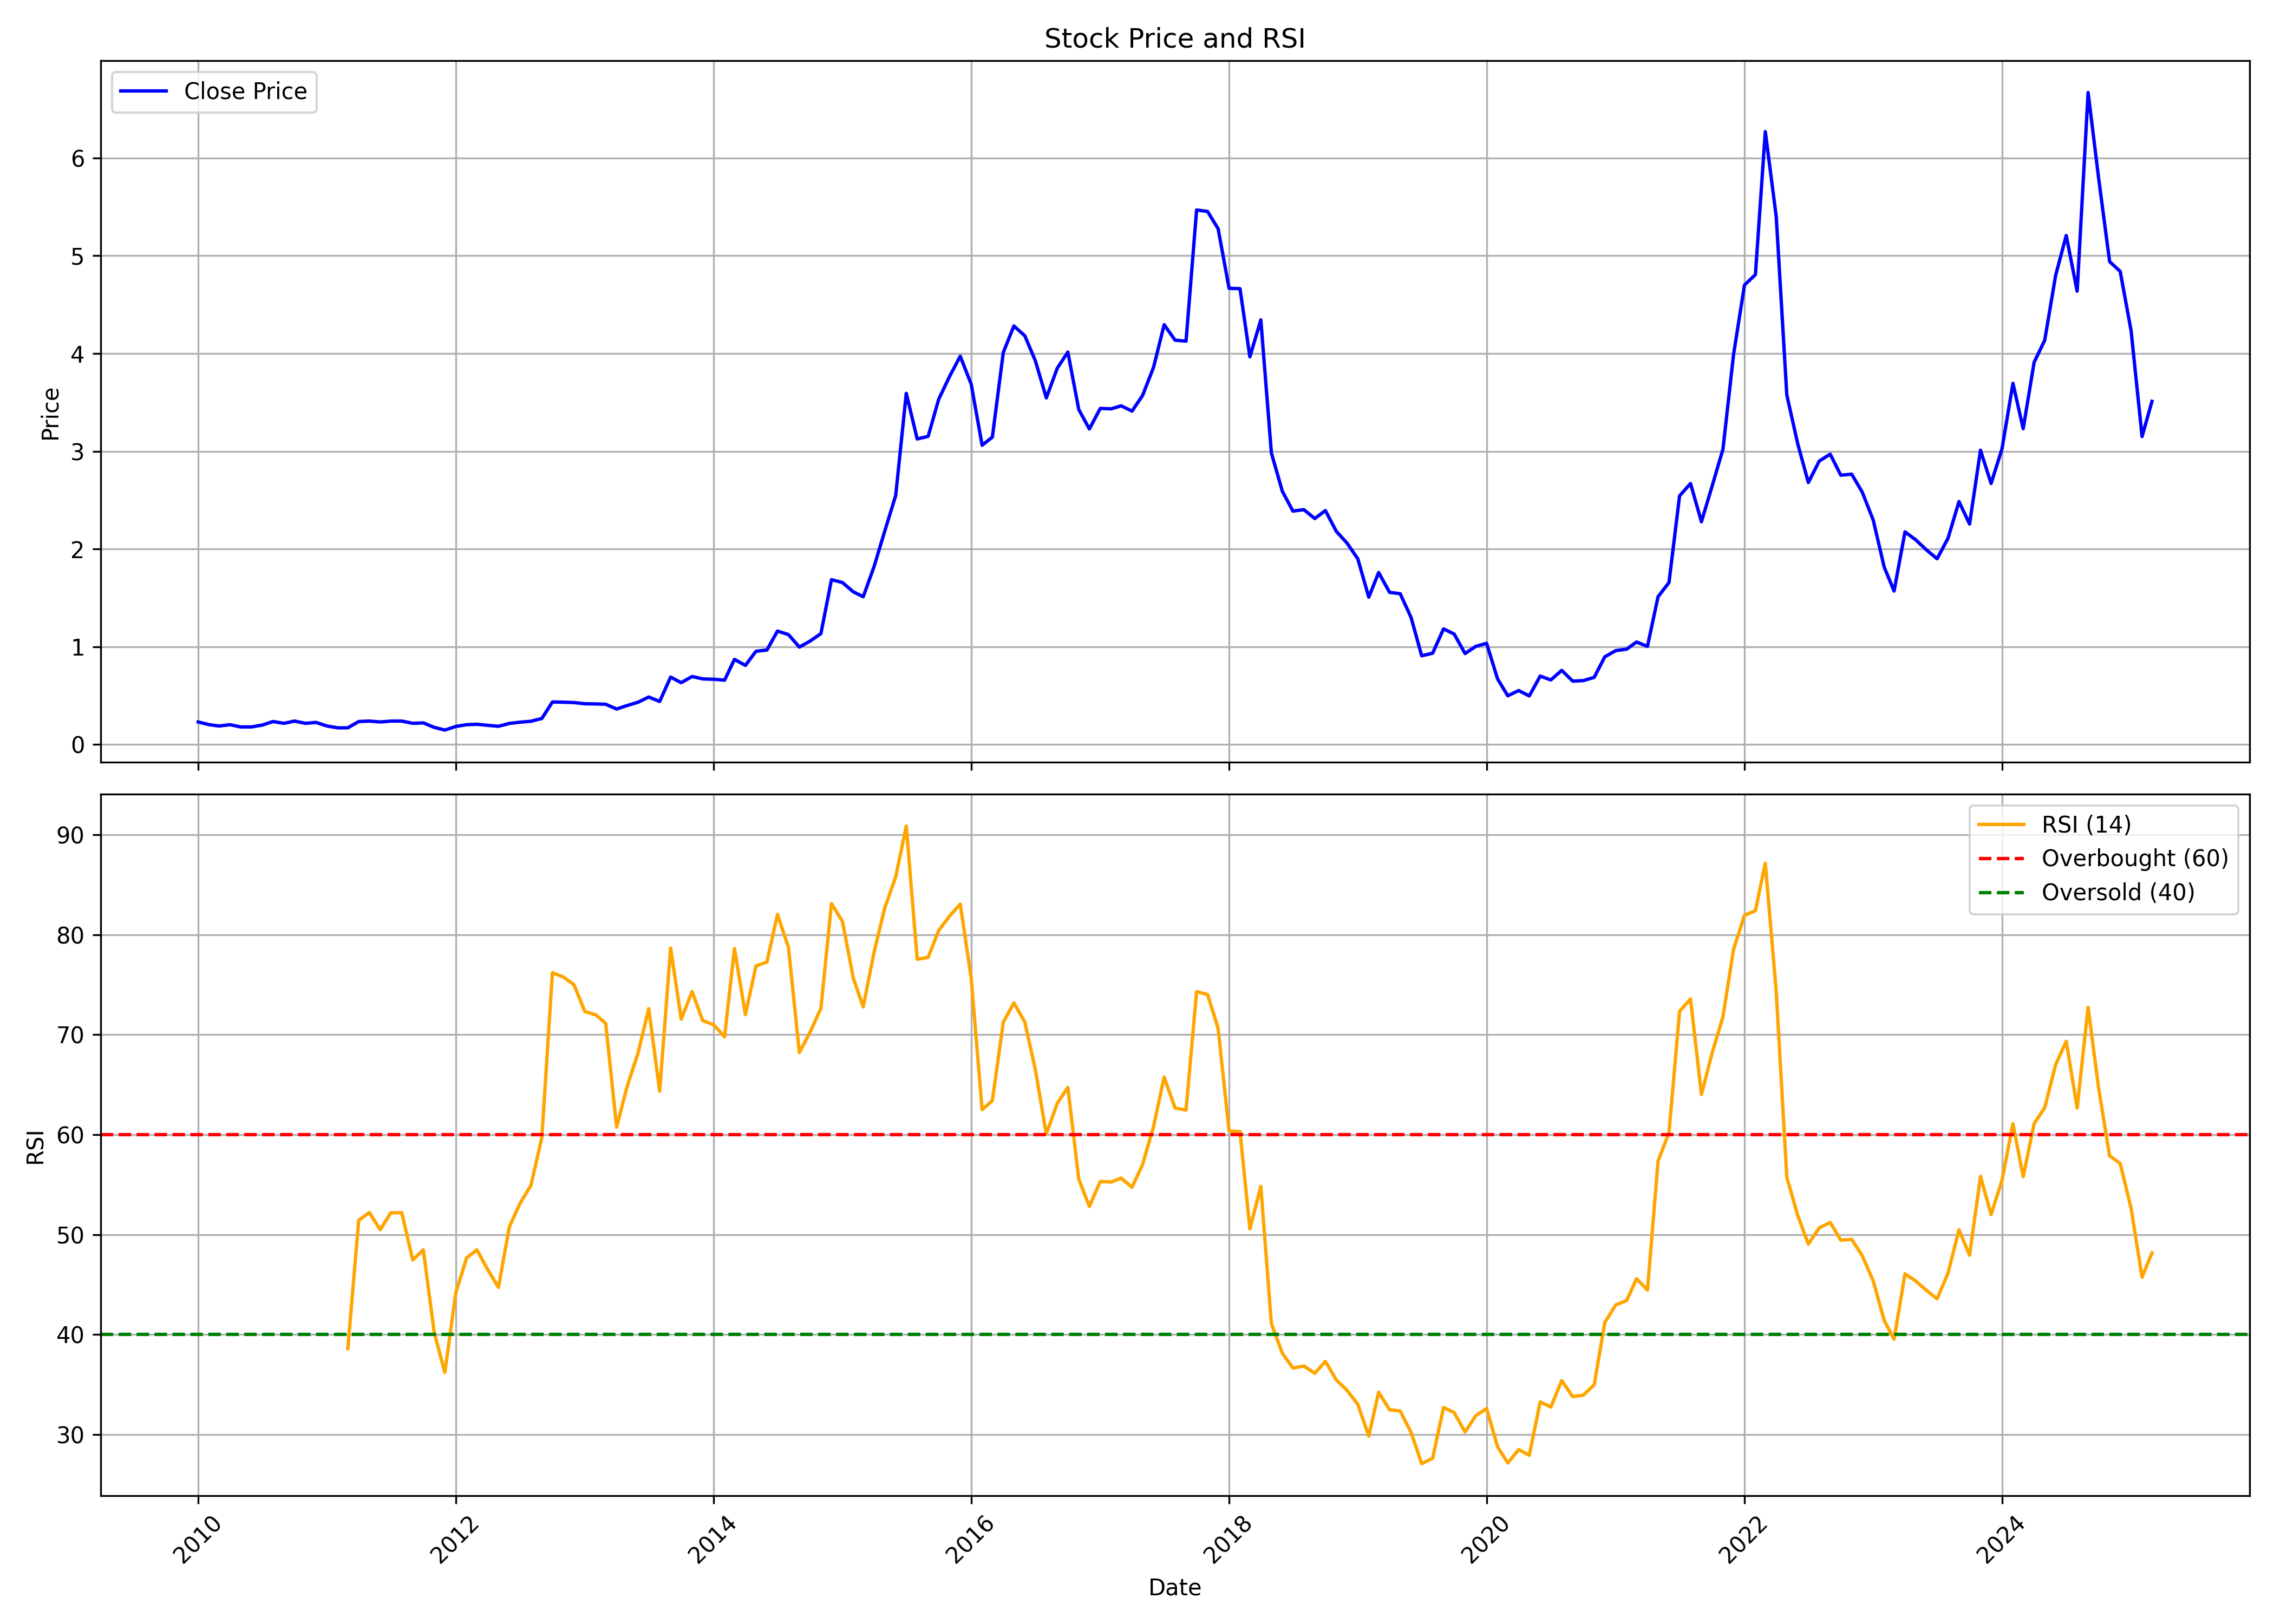

The data file committed next to this chart (first rows):
, date, symbol, open, high, low, close, volume, rsi
0, 2010-01-01, NDL, 0.2072, 0.2947, 0.2072, 0.2302, 60313320, 
1, 2010-02-01, NDL, 0.244, 0.244, 0.1934, 0.2026, 8246940, 
2, 2010-03-01, NDL, 0.2026, 0.221, 0.1842, 0.1888, 19476075, 
3, 2010-04-01, NDL, 0.1888, 0.2302, 0.1888, 0.2026, 18621933, 
4, 2010-05-01, NDL, 0.2072, 0.2118, 0.1703, 0.1796, 15795822, 
5, 2010-06-01, NDL, 0.1796, 0.1934, 0.1657, 0.1796, 10182261, 
6, 2010-07-01, NDL, 0.1796, 0.2026, 0.1749, 0.198, 10529475, 
7, 2010-08-01, NDL, 0.1888, 0.2716, 0.1888, 0.2348, 36676644, 
8, 2010-09-01, NDL, 0.2302, 0.2808, 0.2118, 0.2164, 53017125, 
9, 2010-10-01, NDL, 0.2164, 0.267, 0.2072, 0.2394, 38305386, 
10, 2010-11-01, NDL, 0.2716, 0.2762, 0.1934, 0.2164, 25126452, 
11, 2010-12-01, NDL, 0.2394, 0.2394, 0.1842, 0.2256, 9616395, 
12, 2011-01-01, NDL, 0.2164, 0.2348, 0.1796, 0.1888, 7243986, 
13, 2011-02-01, NDL, 0.1888, 0.198, 0.1473, 0.1703, 6041388, 
14, 2011-03-01, NDL, 0.1749, 0.1934, 0.1703, 0.1703, 11996217, 38.6
15, 2011-04-01, NDL, 0.1703, 0.2486, 0.1703, 0.2348, 20218962, 51.44
16, 2011-05-01, NDL, 0.221, 0.2486, 0.221, 0.2394, 18903795, 52.21
17, 2011-06-01, NDL, 0.244, 0.244, 0.221, 0.2302, 9285072, 50.49
18, 2011-07-01, NDL, 0.2302, 0.2716, 0.1842, 0.2394, 9745704, 52.19
19, 2011-08-01, NDL, 0.2394, 0.2532, 0.2026, 0.2394, 12917349, 52.19
20, 2011-09-01, NDL, 0.2394, 0.2578, 0.2118, 0.2164, 6314946, 47.47
21, 2011-10-01, NDL, 0.2118, 0.2302, 0.1934, 0.221, 4949955, 48.47
22, 2011-11-01, NDL, 0.2164, 0.2256, 0.1611, 0.1749, 3663156, 40.2
23, 2011-12-01, NDL, 0.1796, 0.1842, 0.1473, 0.1473, 2649513, 36.2
24, 2012-01-01, NDL, 0.1519, 0.2072, 0.1519, 0.1842, 3258183, 44.17
25, 2012-02-01, NDL, 0.1842, 0.2486, 0.1842, 0.2026, 5153604, 47.68
26, 2012-03-01, NDL, 0.198, 0.2532, 0.1832, 0.2067, 5785521, 48.47
27, 2012-04-01, NDL, 0.198, 0.2339, 0.1842, 0.1957, 5134800, 46.46
28, 2012-05-01, NDL, 0.2118, 0.2118, 0.1749, 0.186, 4085520, 44.72
29, 2012-06-01, NDL, 0.1855, 0.2164, 0.1842, 0.2155, 5209980, 50.78
30, 2012-07-01, NDL, 0.2136, 0.2426, 0.1934, 0.2279, 4228560, 53.12
31, 2012-08-01, NDL, 0.2348, 0.2523, 0.2132, 0.2376, 6335520, 54.91
32, 2012-09-01, NDL, 0.244, 0.2937, 0.2247, 0.2656, 15017340, 59.73
33, 2012-10-01, NDL, 0.4135, 0.4686, 0.3966, 0.4348, 20494470, 76.21
34, 2012-11-01, NDL, 0.4443, 0.4553, 0.4164, 0.4326, 16382700, 75.78
35, 2012-12-01, NDL, 0.4363, 0.4553, 0.3892, 0.4289, 10450980, 75.01
36, 2013-01-01, NDL, 0.4223, 0.4333, 0.4113, 0.4164, 16650690, 72.32
37, 2013-02-01, NDL, 0.4186, 0.4818, 0.4113, 0.415, 8075490, 71.99
38, 2013-03-01, NDL, 0.4113, 0.4341, 0.3635, 0.4113, 3584970, 71.13
39, 2013-04-01, NDL, 0.3878, 0.4333, 0.318, 0.3628, 3049290, 60.75
40, 2013-05-01, NDL, 0.3628, 0.4017, 0.3599, 0.3988, 38832030, 64.85
41, 2013-06-01, NDL, 0.401, 0.448, 0.401, 0.4326, 41101980, 68.21
42, 2013-07-01, NDL, 0.4296, 0.4994, 0.4296, 0.4855, 54588870, 72.62
43, 2013-08-01, NDL, 0.4862, 0.4928, 0.4069, 0.4399, 48522150, 64.34
44, 2013-09-01, NDL, 0.6638, 0.7493, 0.6498, 0.6896, 52430040, 78.68
45, 2013-10-01, NDL, 0.7352, 0.7352, 0.6263, 0.6322, 32703030, 71.56
46, 2013-11-01, NDL, 0.6427, 0.7856, 0.6181, 0.6954, 35795520, 74.32
47, 2013-12-01, NDL, 0.6954, 0.7118, 0.6345, 0.6708, 37684800, 71.42
48, 2014-01-01, NDL, 0.6732, 0.7317, 0.5303, 0.6673, 42690240, 70.99
49, 2014-02-01, NDL, 0.679, 0.7446, 0.6252, 0.658, 32770650, 69.8
50, 2014-03-01, NDL, 0.6703, 0.9463, 0.6643, 0.871, 58762170, 78.62
51, 2014-04-01, NDL, 0.8841, 0.9068, 0.7957, 0.8089, 35488560, 72.01
52, 2014-05-01, NDL, 0.8089, 0.9797, 0.7981, 0.9534, 62380920, 76.88
53, 2014-06-01, NDL, 0.9654, 1.135, 0.8531, 0.9666, 91891710, 77.27
54, 2014-07-01, NDL, 0.9726, 1.233, 0.9522, 1.16, 75947970, 82.04
55, 2014-08-01, NDL, 1.147, 1.176, 0.9618, 1.124, 65345340, 78.75
56, 2014-09-01, NDL, 1.121, 1.201, 0.963, 0.9965, 68902080, 68.22
57, 2014-10-01, NDL, 1.011, 1.107, 0.9767, 1.057, 45439560, 70.23
58, 2014-11-01, NDL, 1.047, 1.225, 1.029, 1.134, 46089960, 72.64
59, 2014-12-01, NDL, 1.135, 1.765, 1.089, 1.686, 128987970, 83.12
... 123 more rows
